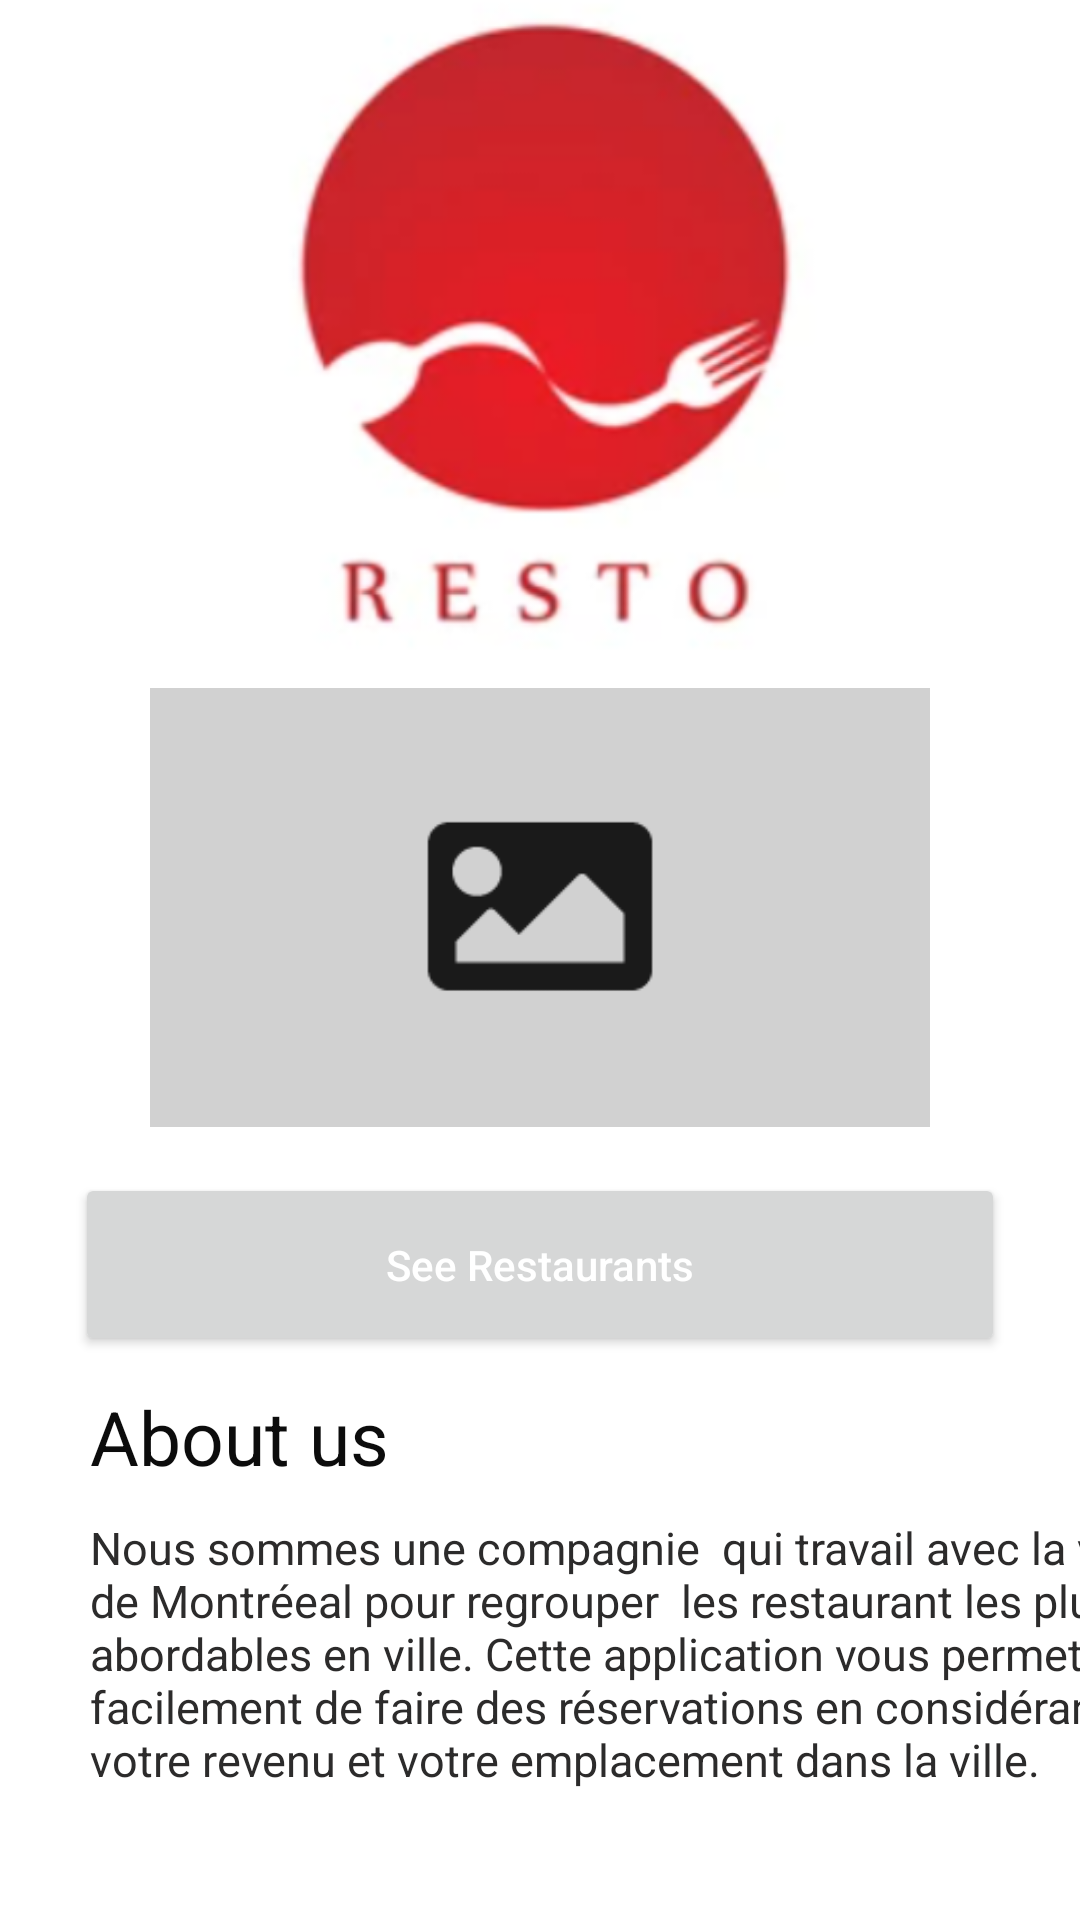

This screen was rendered from an Android layout file. Write that file and the resources it references.
<!-- AndroidManifest.xml: application theme Theme.Tp42 -->
<!-- res/layout/activity_home_page.xml -->
<?xml version="1.0" encoding="utf-8"?>
<LinearLayout xmlns:android="http://schemas.android.com/apk/res/android"
    xmlns:app="http://schemas.android.com/apk/res-auto"
    xmlns:tools="http://schemas.android.com/tools"
    android:id="@+id/bottom"
    android:layout_width="match_parent"
    android:layout_height="match_parent"
    android:layout_alignParentTop="false"
    android:orientation="vertical"
    tools:context=".HomePage">


    <ImageView
        android:id="@+id/imageView2"
        android:layout_width="match_parent"
        android:layout_height="224dp"

        android:src="@drawable/logo" />

    <ImageView
        android:id="@+id/imageView3"
        android:layout_width="260dp"
        android:layout_height="157dp"

        android:layout_gravity="center"
        android:src="@drawable/image" />


    <Button
        android:id="@+id/button2"
        android:layout_width="310dp"
        android:layout_height="61dp"
        android:layout_gravity="center"
        android:layout_marginTop="10dp"
        android:gravity="center"
        android:onClick="onClick"
        android:tag="tagSeeResto"
        android:text="See Restaurants"
        android:textAllCaps="false"
        android:textColor="@color/white" />

    <TextView
        android:id="@+id/textView"
        android:layout_width="match_parent"
        android:layout_height="wrap_content"
        android:layout_marginLeft="30dp"
        android:layout_marginTop="10dp"
        android:text="About us"
        android:textColor="#0C0C0C"
        android:textSize="25dp" />

    <TextView
        android:id="@+id/textView7"
        android:layout_width="364dp"
        android:layout_height="150dp"
        android:layout_marginLeft="30dp"
        android:layout_marginTop="10dp"
        android:text="Nous sommes une compagnie  qui travail avec la ville de Montréeal pour regrouper  les restaurant les plus abordables en ville. Cette application vous permet facilement de faire des réservations en considérant votre revenu et votre emplacement dans la ville."
        android:textColor="#2C2B2B"
        android:textSize="15dp" />

    <LinearLayout
        android:layout_width="match_parent"
        android:layout_height="79dp"
        android:backgroundTint="#FFFFFF"
        android:orientation="horizontal">

        <ImageButton
            style="@style/Widget.AppCompat.ImageButton"
            android:layout_width="94dp"
            android:layout_height="match_parent"
            android:background="#E3E0E0"
            android:onClick="onClick"
            android:padding="10dp"
            android:scaleType="fitCenter"
            android:src="@drawable/home"
            android:tag="imgBtnHome"
            android:tint="#A6A5A5"></ImageButton>

        <ImageButton
            android:id="@+id/imgBtnMessage"
            android:layout_width="0dp"
            android:layout_height="match_parent"
            android:layout_weight="1"
            android:background="#E3E0E0"
            android:onClick="onClick"
            android:padding="10dp"
            android:scaleType="fitCenter"
            android:src="@drawable/search"
            android:tag="imgBtnSearch"
            android:tint="#A6A5A5"></ImageButton>

        <ImageButton
            android:id="@+id/imgBtnProfil"
            android:layout_width="0dp"
            android:layout_height="match_parent"
            android:layout_weight="1"
            android:background="#E3E0E0"
            android:onClick="onClick"
            android:padding="10dp"
            android:scaleType="fitCenter"
            android:src="@drawable/reservations"
            android:tag="imgBtnReservations"
            android:tint="#A6A5A5"></ImageButton>

        <ImageButton
            android:id="@+id/imgBtnNotif"
            android:layout_width="0dp"
            android:layout_height="match_parent"
            android:layout_weight="1"
            android:background="@color/white"
            android:backgroundTint="#E3E0E0"
            android:onClick="onClick"
            android:padding="10dp"
            android:scaleType="fitCenter"
            android:src="@drawable/profile"
            android:tag="imgBtnProfil"
            android:tint="#A6A5A5"></ImageButton>
    </LinearLayout>

</LinearLayout>
<!-- resources referenced by this layout -->
<resources>
  <color name="white">#FFFFFFFF</color>
  <!-- drawable home: png bitmap (drawable-v24, 13209 bytes) -->
  <!-- drawable image: png bitmap (drawable-v24, 1954 bytes) -->
  <!-- drawable logo: png bitmap (drawable-v24, 53586 bytes) -->
  <!-- drawable profile: png bitmap (drawable-v24, 12479 bytes) -->
  <!-- drawable reservations: png bitmap (drawable-v24, 14041 bytes) -->
  <!-- drawable search: png bitmap (drawable-v24, 13970 bytes) -->
  <style name="Theme.Tp42" parent="Theme.MaterialComponents.DayNight.NoActionBar">
          
          <item name="colorPrimary">@color/purple_500</item>
          <item name="colorPrimaryVariant">@color/purple_700</item>
          <item name="colorOnPrimary">@color/white</item>
          
          <item name="colorSecondary">@color/teal_200</item>
          <item name="colorSecondaryVariant">@color/teal_700</item>
          <item name="colorOnSecondary">@color/black</item>
          
          <item name="android:statusBarColor" tools:targetApi="l">?attr/colorPrimaryVariant</item>
          
      </style>
  <color name="purple_500">#F24726</color>
  <color name="purple_700">#F24726</color>
  <color name="teal_200">#F24726</color>
  <color name="teal_700">#F24726</color>
  <color name="black">#FF000000</color>
</resources>
